17-way image classification set "bottles_sized" from GitHub (fominykhartur/bottles_dataset); label vocabulary: armanyak, balzamy, beer bottle, beer can, brendi, pink champagne, white champagne, cider, konyak, liker, rom, tekila, viski, vodka, pink wine, red wine, white wine.

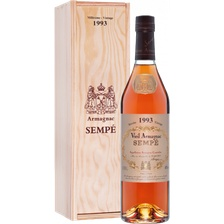
Label: armanyak

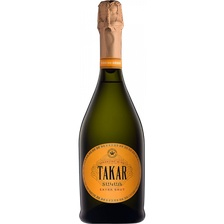
Label: white champagne

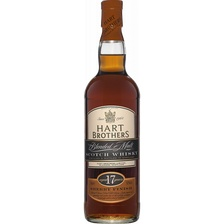
Label: viski

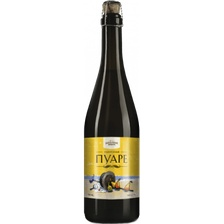
Label: cider

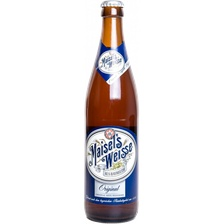
Label: beer bottle

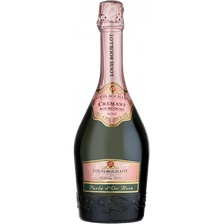
Label: pink champagne
